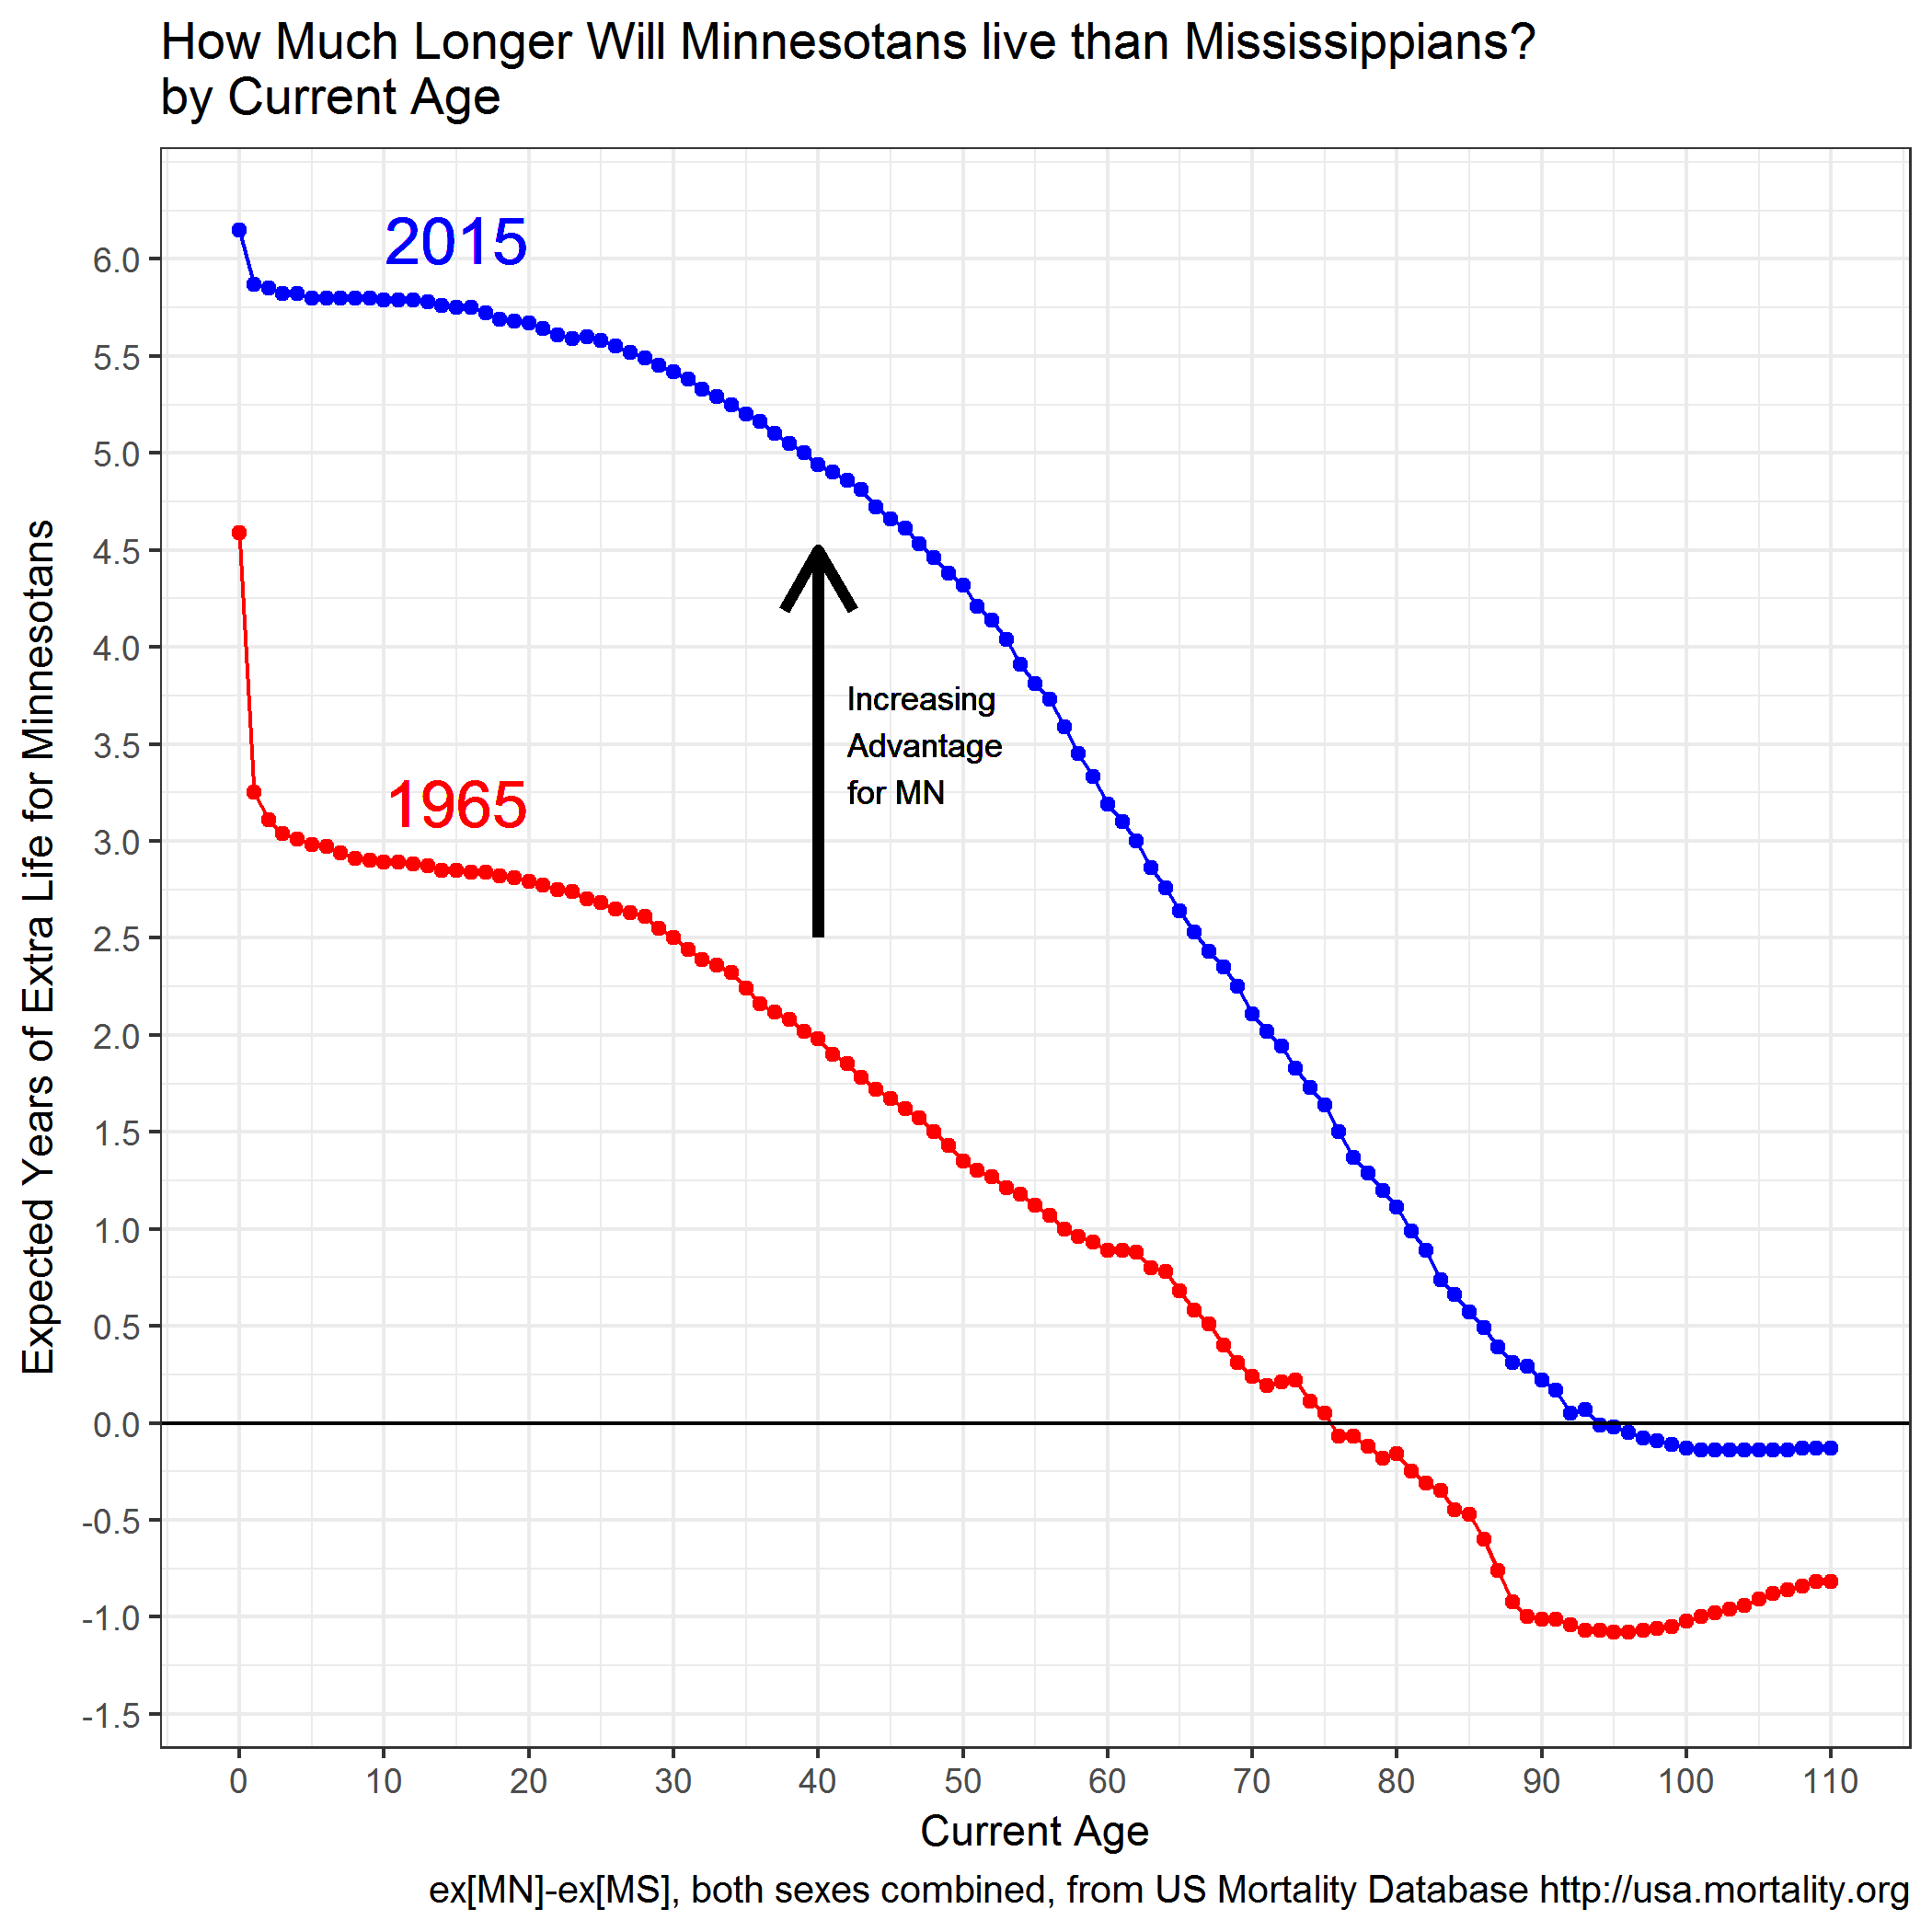

Write the R code that produced this figure.
#---------------------------------------------
# Carl Schmertmann
# created 31 Aug 18
# altered 31 Aug 18
#
# differences in e(x) by age between MS and MN
#---------------------------------------------

rm(list=ls())
library(tidyverse)
library(viridis)

graphics.off()
if (.Platform$OS.type == 'windows') windows(record=TRUE)

included_states = c('MN','MS')


file_list = paste0('States/',included_states,'/',
                   included_states,'_bltper_1x1.csv')
unzip(zipfile='lifetables.zip', files=file_list, junkpaths=TRUE)  

state.df = data.frame()

for (this.state in included_states) {
  this.file = paste0(this.state,'_bltper_1x1.csv')
  this.df = read.csv(this.file, stringsAsFactors = FALSE)
  this.df$Age = 0:110 # make numeric
  state.df = rbind( state.df, this.df)
  
  file.remove(this.file)
}
  
keep.df = state.df %>%
           filter( Year %in% c(1965,2015)) %>%
           group_by(Age, Year) %>% 
           summarize( MNadv = ex[PopName=='MN'] - ex[PopName=='MS'])

ggplot( data=keep.df, aes(x=Age, y=MNadv, group=Year, color=factor(Year))) +
         geom_point() +
         geom_line() +
         geom_hline( yintercept = 0) +
         scale_color_manual(values=c('red','blue')) +
         scale_x_continuous(breaks=seq(0,110,10)) +
         scale_y_continuous(breaks=seq(-1.5,6,0.5), limits=c(-1.3,6.2)) +
         theme_bw() +
         labs(title='How Much Longer Will Minnesotans live than Mississippians?\nby Current Age',
              x='Current Age', 
              y='Expected Years of Extra Life for Minnesotans',
              caption='ex[MN]-ex[MS], both sexes combined, from US Mortality Database http://usa.mortality.org') +
         guides(color=FALSE) +
         geom_segment(aes( x=40 , xend= 40, y=2.5, yend=4.5), arrow=arrow(), lwd=1.5, color='black') +
         geom_text( aes(x=42, y=3.5), hjust=0,label='Increasing\nAdvantage\nfor MN', size=3, color='black') +
         geom_text( aes(x=15, y=6.1), label='2015', size=6, col='blue') +
         geom_text( aes(x=15, y=3.2), label='1965', size=6, col='red')

ggsave(file='MN versus MS.png')
